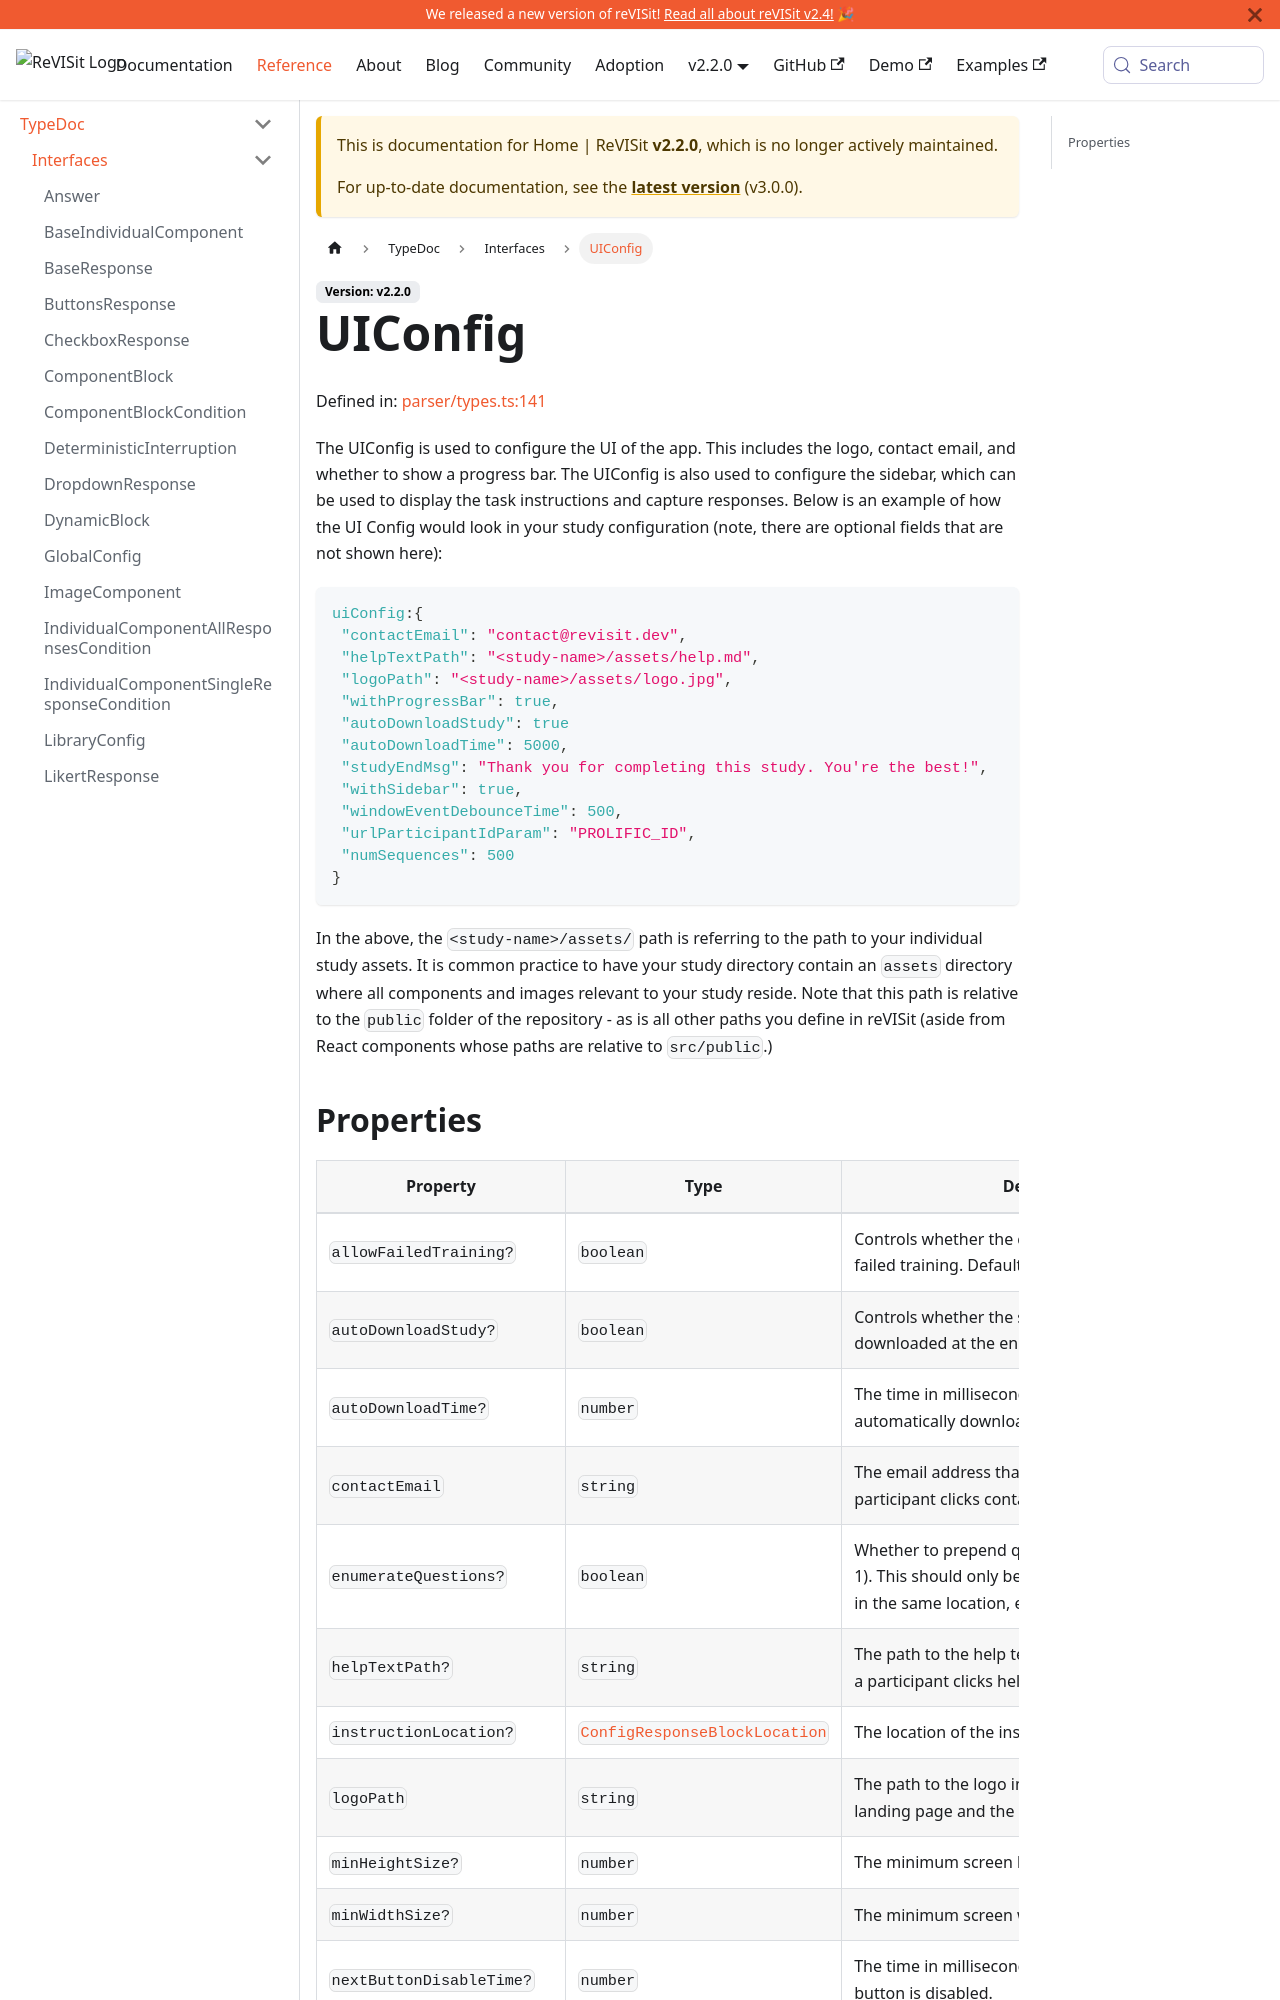

repository: revisit-studies/reVISit-studies.github.io · page: PR293/docs/v2.2.0/typedoc/interfaces/UIConfig/index.html · generator: docusaurus

# UIConfig

Defined in: [parser/types.ts:252](https://github.com/revisit-studies/study/blob/fb7b64f6ea729ee3d5a0457224326b40ce119176/src/parser/types.ts#L252)

The UIConfig is used to configure the UI of the app.
This includes the logo, contact email, and whether to show a progress bar.
The UIConfig is also used to configure the sidebar, which can be used to display the task instructions and capture responses. Below is an example of how the `uiConfig` would look in your study configuration (note, there are optional fields that are not shown here):
```json
uiConfig:{
  "logoPath": "<study-name>/assets/logo.jpg",
  "contactEmail": "contact@revisit.dev",
  "withProgressBar": true,
  "withSidebar": true,
  "nextButtonAlignment": "center",
  "helpTextPath": "<study-name>/assets/help.md",
  "autoDownloadStudy": true,
  "autoDownloadTime": 5000,
  "studyEndMsg": "Thank you for completing this study. You're the best!",
  "studyEndAutoRedirectURL": "https://app.prolific.com/submissions/complete?cc=abc123",
  "studyEndAutoRedirectDelay": 10000,
  "windowEventDebounceTime": 500,
  "urlParticipantIdParam": "PROLIFIC_ID",
  "numSequences": 500
}
```
In the above, the `<study-name>/assets/` path is referring to the path to your individual study assets. It is common practice to have your study directory contain an `assets` directory where all components and images relevant to your study reside. Note that this path is relative to the `public` folder of the repository - as is all other paths you define in reVISit (aside from React components whose paths are relative to `src/public`.)
